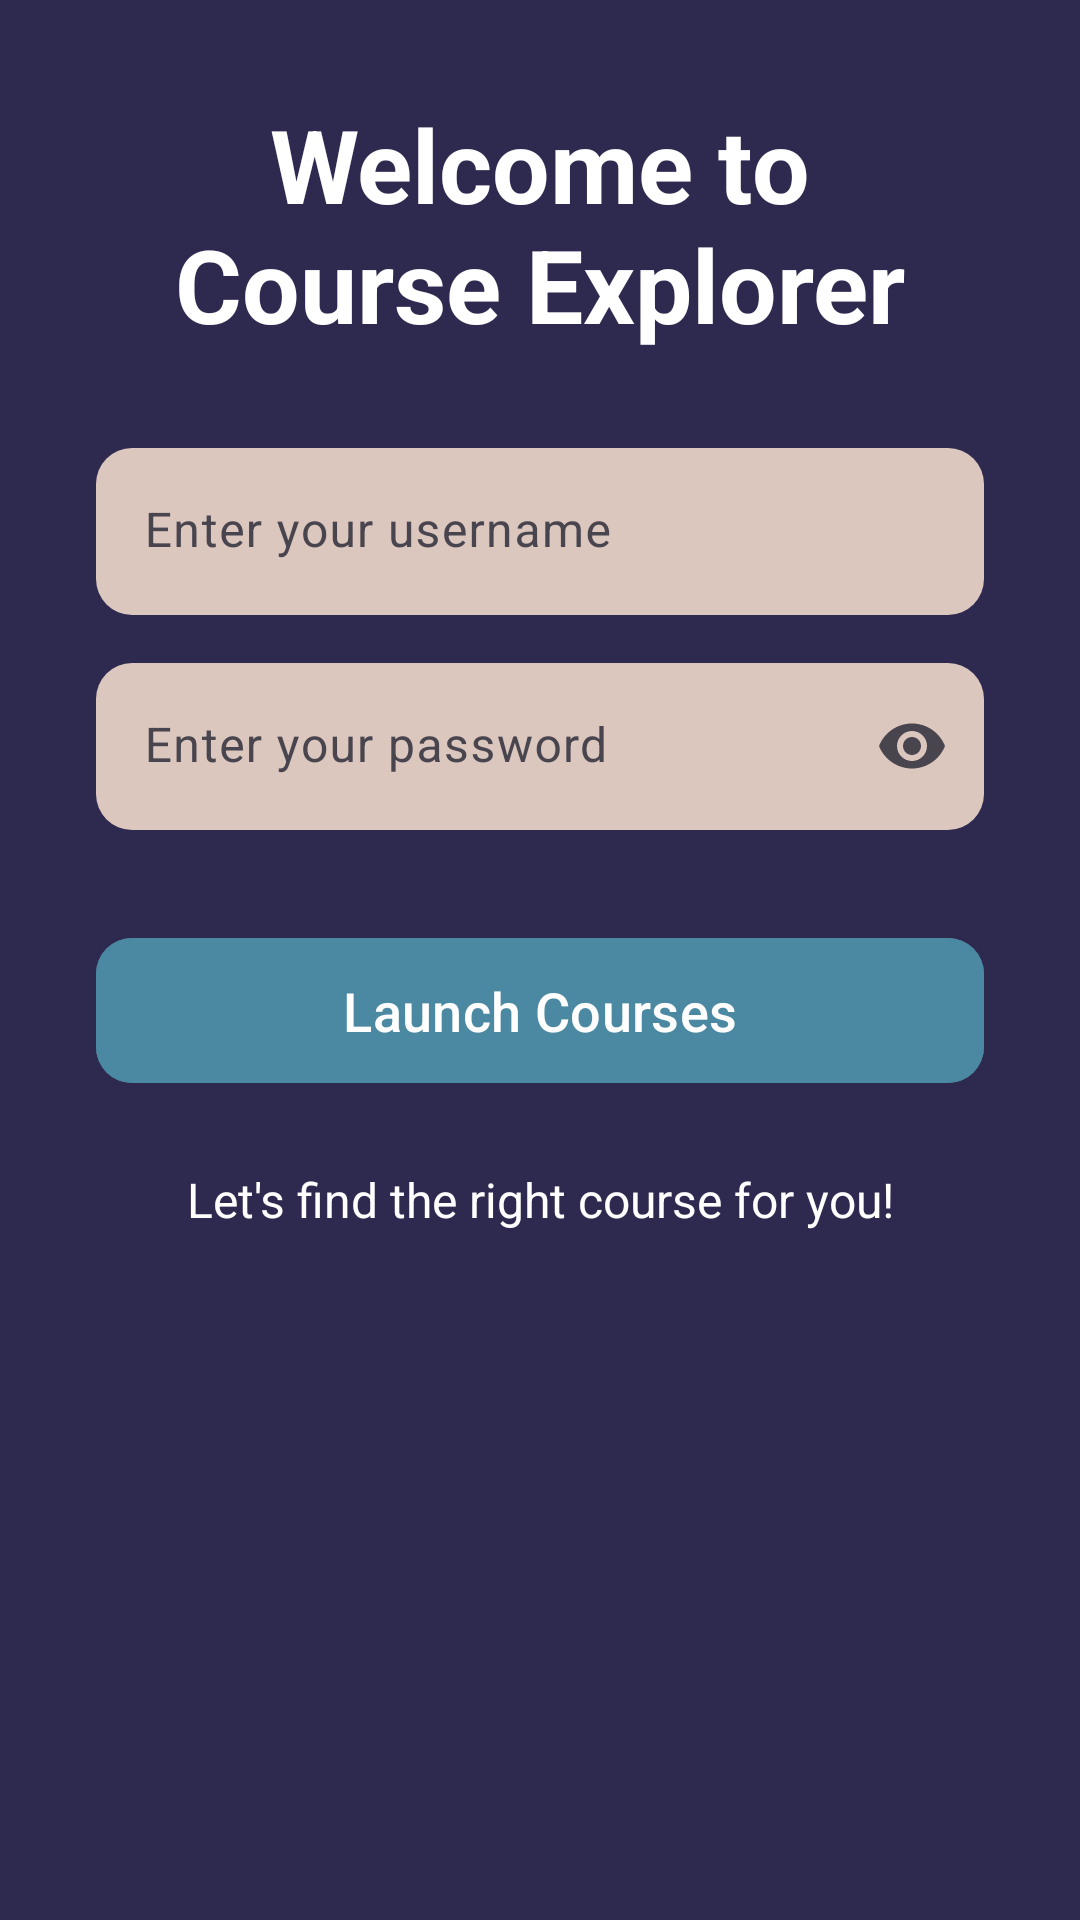

Produce the Android XML layout that renders to this screen, including the resource entries it uses.
<!-- AndroidManifest.xml: application theme Theme.S8130336_assignment2 -->
<!-- res/layout/fragment_login.xml -->
<?xml version="1.0" encoding="utf-8"?>
<androidx.constraintlayout.widget.ConstraintLayout xmlns:android="http://schemas.android.com/apk/res/android"
    xmlns:app="http://schemas.android.com/apk/res-auto"
    xmlns:tools="http://schemas.android.com/tools"
    android:id="@+id/frameLayout2"
    android:layout_width="match_parent"
    android:layout_height="match_parent"
    android:background="@color/pale_purple"
    tools:context=".UI.s8130336_LoginFragment">

    
    <TextView
        android:id="@+id/loginTitle"
        android:layout_width="0dp"
        android:layout_height="wrap_content"
        android:layout_marginStart="32dp"
        android:layout_marginTop="32dp"
        android:layout_marginEnd="32dp"
        android:text="Welcome to Course Explorer"
        android:textAlignment="center"
        android:textColor="@color/white"
        android:textSize="34dp"
        android:textStyle="bold"
        app:layout_constraintEnd_toEndOf="parent"
        app:layout_constraintStart_toStartOf="parent"
        app:layout_constraintTop_toTopOf="parent" />

    <com.google.android.material.textfield.TextInputLayout
        android:id="@+id/usernameLayout"
        style="@style/Widget.Material3.TextInputLayout.FilledBox"
        android:layout_width="0dp"
        android:layout_height="wrap_content"
        android:layout_marginStart="32dp"
        android:layout_marginEnd="32dp"
        android:layout_marginTop="32dp"
        android:hint="Enter your username"
        app:boxCornerRadiusTopStart="12dp"
        app:boxCornerRadiusBottomEnd="12dp"
        app:boxCornerRadiusBottomStart="12dp"
        app:boxCornerRadiusTopEnd="12dp"
        app:boxStrokeWidth="0dp"
        app:boxStrokeWidthFocused="0dp"
        app:layout_constraintEnd_toEndOf="parent"
        app:layout_constraintStart_toStartOf="parent"
        app:layout_constraintTop_toBottomOf="@+id/loginTitle">

        <com.google.android.material.textfield.TextInputEditText
            android:id="@+id/usernameEditText"
            android:layout_width="match_parent"
            android:layout_height="wrap_content"
            android:inputType="text"
            android:backgroundTint="@color/light_brown"
            android:textColor="@color/black" />

    </com.google.android.material.textfield.TextInputLayout>

    <com.google.android.material.textfield.TextInputLayout
        android:id="@+id/passwordLayout"
        style="@style/Widget.Material3.TextInputLayout.FilledBox"
        android:layout_width="0dp"
        android:layout_height="wrap_content"
        android:layout_marginStart="32dp"
        android:layout_marginTop="16dp"
        android:layout_marginEnd="32dp"
        android:hint="Enter your password"

        app:endIconMode="password_toggle"
        app:boxCornerRadiusTopStart="12dp"
        app:boxCornerRadiusBottomEnd="12dp"
        app:boxCornerRadiusBottomStart="12dp"
        app:boxCornerRadiusTopEnd="12dp"
        app:boxStrokeWidth="0dp"
        app:boxStrokeWidthFocused="0dp"
        app:layout_constraintEnd_toEndOf="parent"
        app:layout_constraintStart_toStartOf="parent"
        app:layout_constraintTop_toBottomOf="@+id/usernameLayout">

        <com.google.android.material.textfield.TextInputEditText
            android:id="@+id/passwordEditText"
            android:layout_width="match_parent"
            android:layout_height="wrap_content"
            android:inputType="textPassword"
            android:backgroundTint="@color/light_brown"
            android:textColor="@color/black"/>

    </com.google.android.material.textfield.TextInputLayout>

    <com.google.android.material.button.MaterialButton
        android:id="@+id/loginButton"
        android:layout_width="0dp"
        android:layout_height="wrap_content"
        android:layout_marginStart="32dp"
        android:layout_marginTop="32dp"
        android:layout_marginEnd="32dp"
        android:textColor="@color/white"
        android:backgroundTint="@color/af_blue"
        android:padding="12dp"
        android:text="Launch Courses"
        android:textSize="18sp"
        app:cornerRadius="12dp"
        app:layout_constraintEnd_toEndOf="parent"
        app:layout_constraintStart_toStartOf="parent"
        app:layout_constraintTop_toBottomOf="@+id/passwordLayout" />

    <TextView
        android:id="@+id/exploreText"
        android:layout_width="wrap_content"
        android:layout_height="wrap_content"
        android:layout_marginTop="24dp"
        android:text="Let's find the right course for you!"
        android:textSize="16dp"
        android:textColor="@color/white"
        app:layout_constraintEnd_toEndOf="parent"
        app:layout_constraintStart_toStartOf="parent"
        app:layout_constraintTop_toBottomOf="@+id/loginButton" />

    <ProgressBar
        android:id="@+id/progressBar"
        style="?android:attr/progressBarStyle"
        android:layout_width="wrap_content"
        android:layout_height="wrap_content"
        android:visibility="gone"
        app:layout_constraintBottom_toBottomOf="parent"
        app:layout_constraintEnd_toEndOf="parent"
        app:layout_constraintStart_toStartOf="parent"
        app:layout_constraintTop_toTopOf="parent" />

</androidx.constraintlayout.widget.ConstraintLayout>
<!-- resources referenced by this layout -->
<resources>
  <color name="af_blue">#4b88a2</color>
  <color name="black">#FF000000</color>
  <color name="light_brown">#DCC7be</color>
  <color name="pale_purple">#2E294E</color>
  <color name="white">#FFFFFFFF</color>
  <style name="Theme.S8130336_assignment2" parent="Base.Theme.S8130336_assignment2" />
  <style name="Base.Theme.S8130336_assignment2" parent="Theme.Material3.DayNight.NoActionBar">
          
          
      </style>
</resources>
